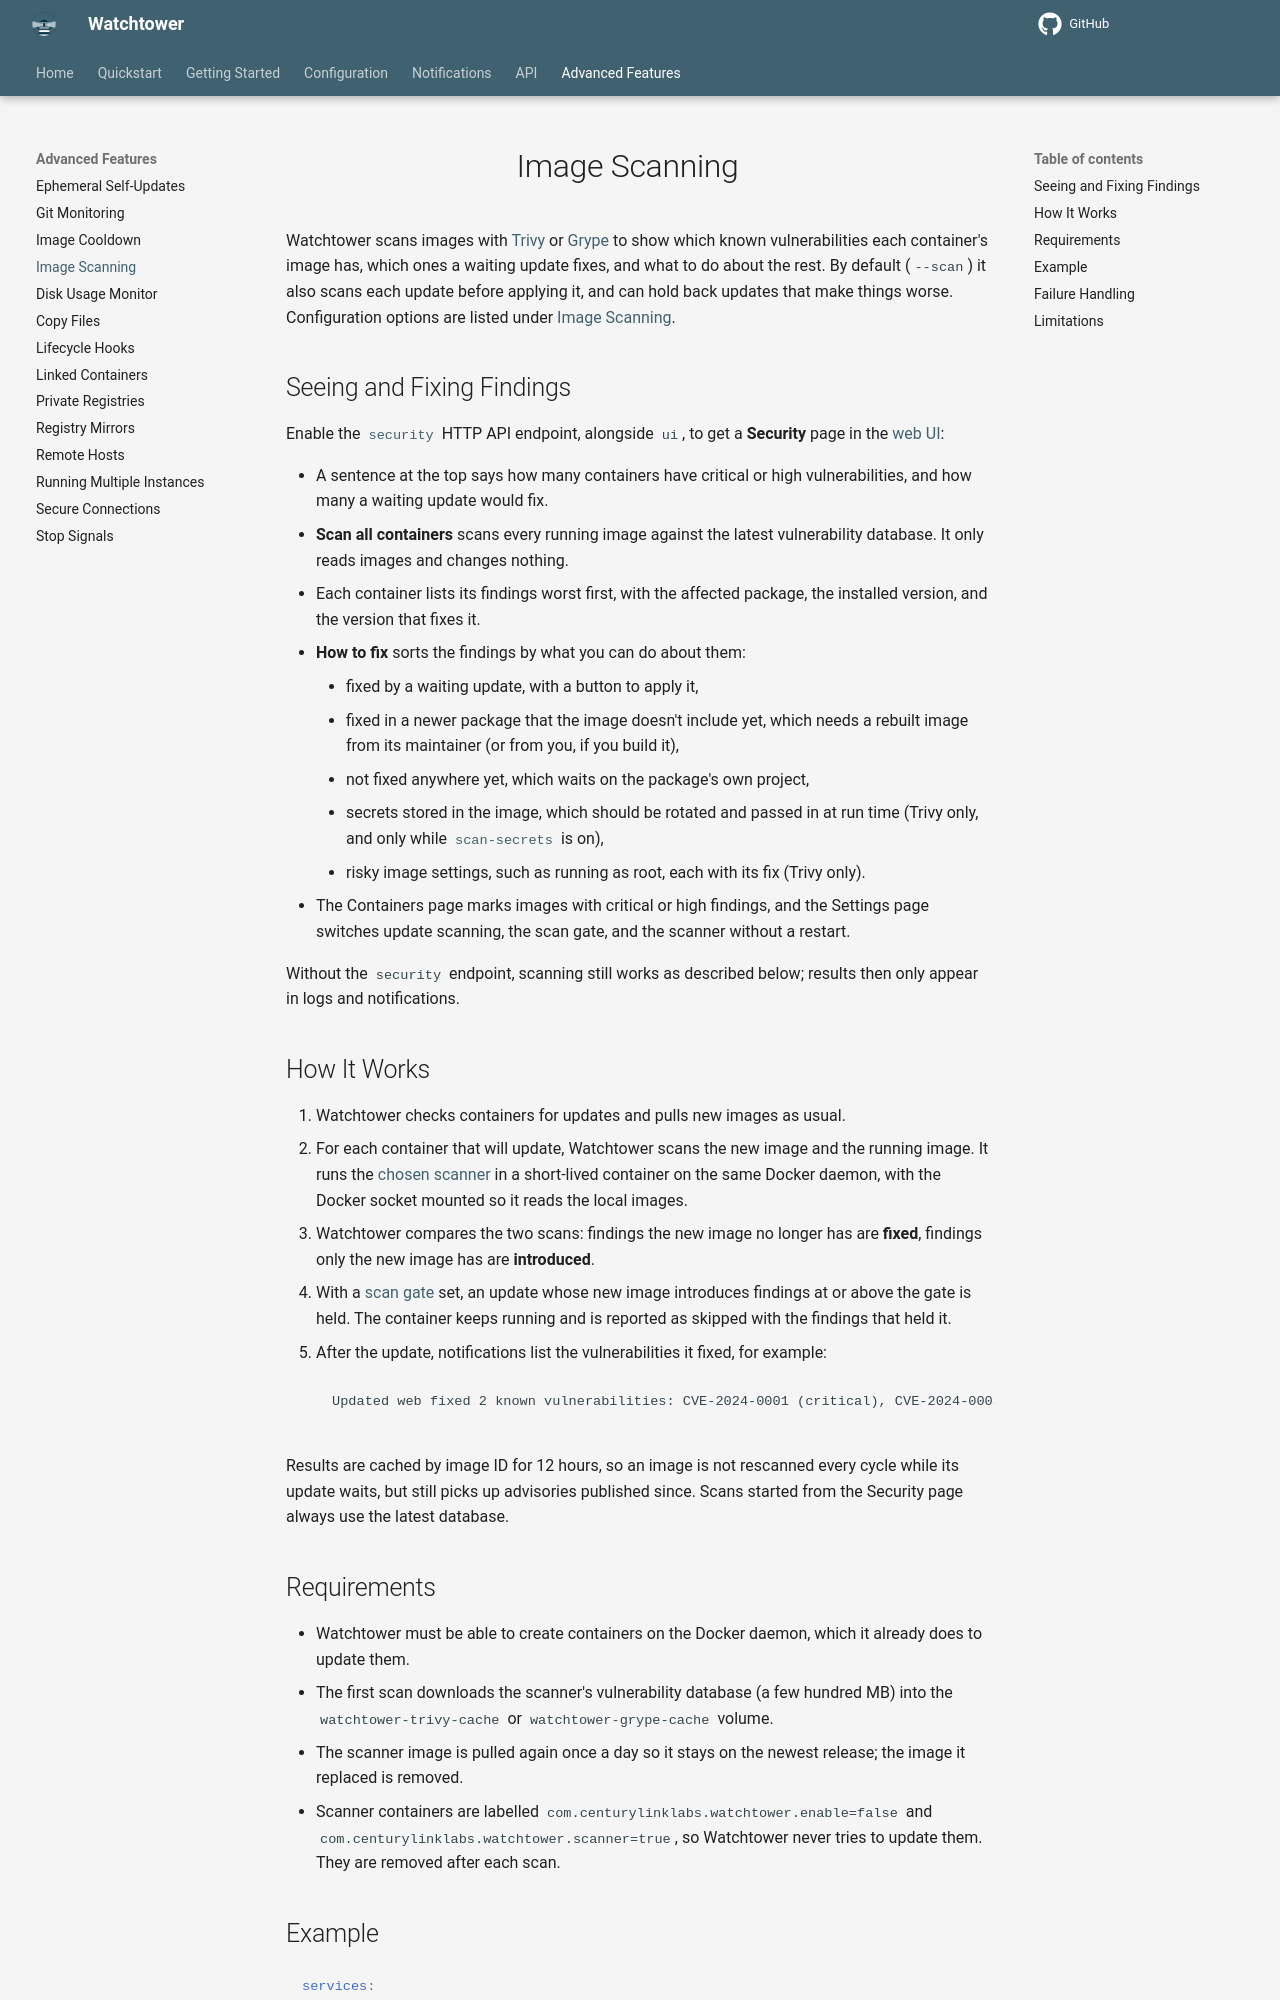

repository: rpeters1430/watchtower · page: dev/advanced-features/image-scanning/index.html · generator: mkdocs

# Image Scanning

Watchtower scans images with [Trivy](https://trivy.dev) or [Grype](https://github.com/anchore/grype) to show which known vulnerabilities each container's image has, which ones a waiting update fixes, and what to do about the rest.
By default (`--scan`) it also scans each update before applying it, and can hold back updates that make things worse.
Configuration options are listed under [Image Scanning](../../configuration/image-scanning/index.md).

## Seeing and Fixing Findings

Enable the [`security`](../../http-api/endpoints/security/index.md) HTTP API endpoint, alongside `ui`, to get a **Security** page in the [web UI](../../http-api/endpoints/ui/index.md):

- A sentence at the top says how many containers have critical or high vulnerabilities, and how many a waiting update would fix.
- **Scan all containers** scans every running image against the latest vulnerability database. It only reads images and changes nothing.
- Each container lists its findings worst first, with the affected package, the installed version, and the version that fixes it.
- **How to fix** sorts the findings by what you can do about them:
    - fixed by a waiting update, with a button to apply it,
    - fixed in a newer package that the image doesn't include yet, which needs a rebuilt image from its maintainer (or from you, if you build it),
    - not fixed anywhere yet, which waits on the package's own project,
    - secrets stored in the image, which should be rotated and passed in at run time (Trivy only, and only while [`scan-secrets`](../../configuration/image-scanning/index.md#scan-secrets) is on),
    - risky image settings, such as running as root, each with its fix (Trivy only).
- The Containers page marks images with critical or high findings, and the Settings page switches update scanning, the scan gate, and the scanner without a restart.

Without the `security` endpoint, scanning still works as described below; results then only appear in logs and notifications.

## How It Works

1. Watchtower checks containers for updates and pulls new images as usual.
2. For each container that will update, Watchtower scans the new image and the running image.
   It runs the [chosen scanner](../../configuration/image-scanning/index.md#scanner) in a short-lived container on the same Docker daemon, with the Docker socket mounted so it reads the local images.
3. Watchtower compares the two scans: findings the new image no longer has are **fixed**, findings only the new image has are **introduced**.
4. With a [scan gate](../../configuration/image-scanning/index.md#scan-gate) set, an update whose new image introduces findings at or above the gate is held.
   The container keeps running and is reported as skipped with the findings that held it.
5. After the update, notifications list the vulnerabilities it fixed, for example:

    ```text
    Updated web fixed 2 known vulnerabilities: CVE-2024-0001 (critical), CVE-2024-0003 (high)
    ```

Results are cached by image ID for 12 hours, so an image is not rescanned every cycle while its update waits, but still picks up advisories published since. Scans started from the Security page always use the latest database.
